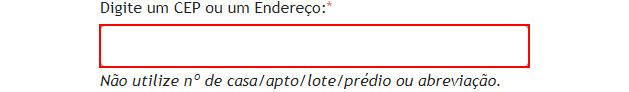
Task: Projeto para consulta e extração de CEPs.
Workflow: wf_Navigate_Correios

Step 1: Inserir texto: Sigla on the text box 'endereco'

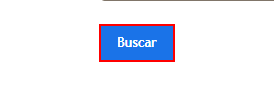
Step 2: click on the button 'Buscar'
